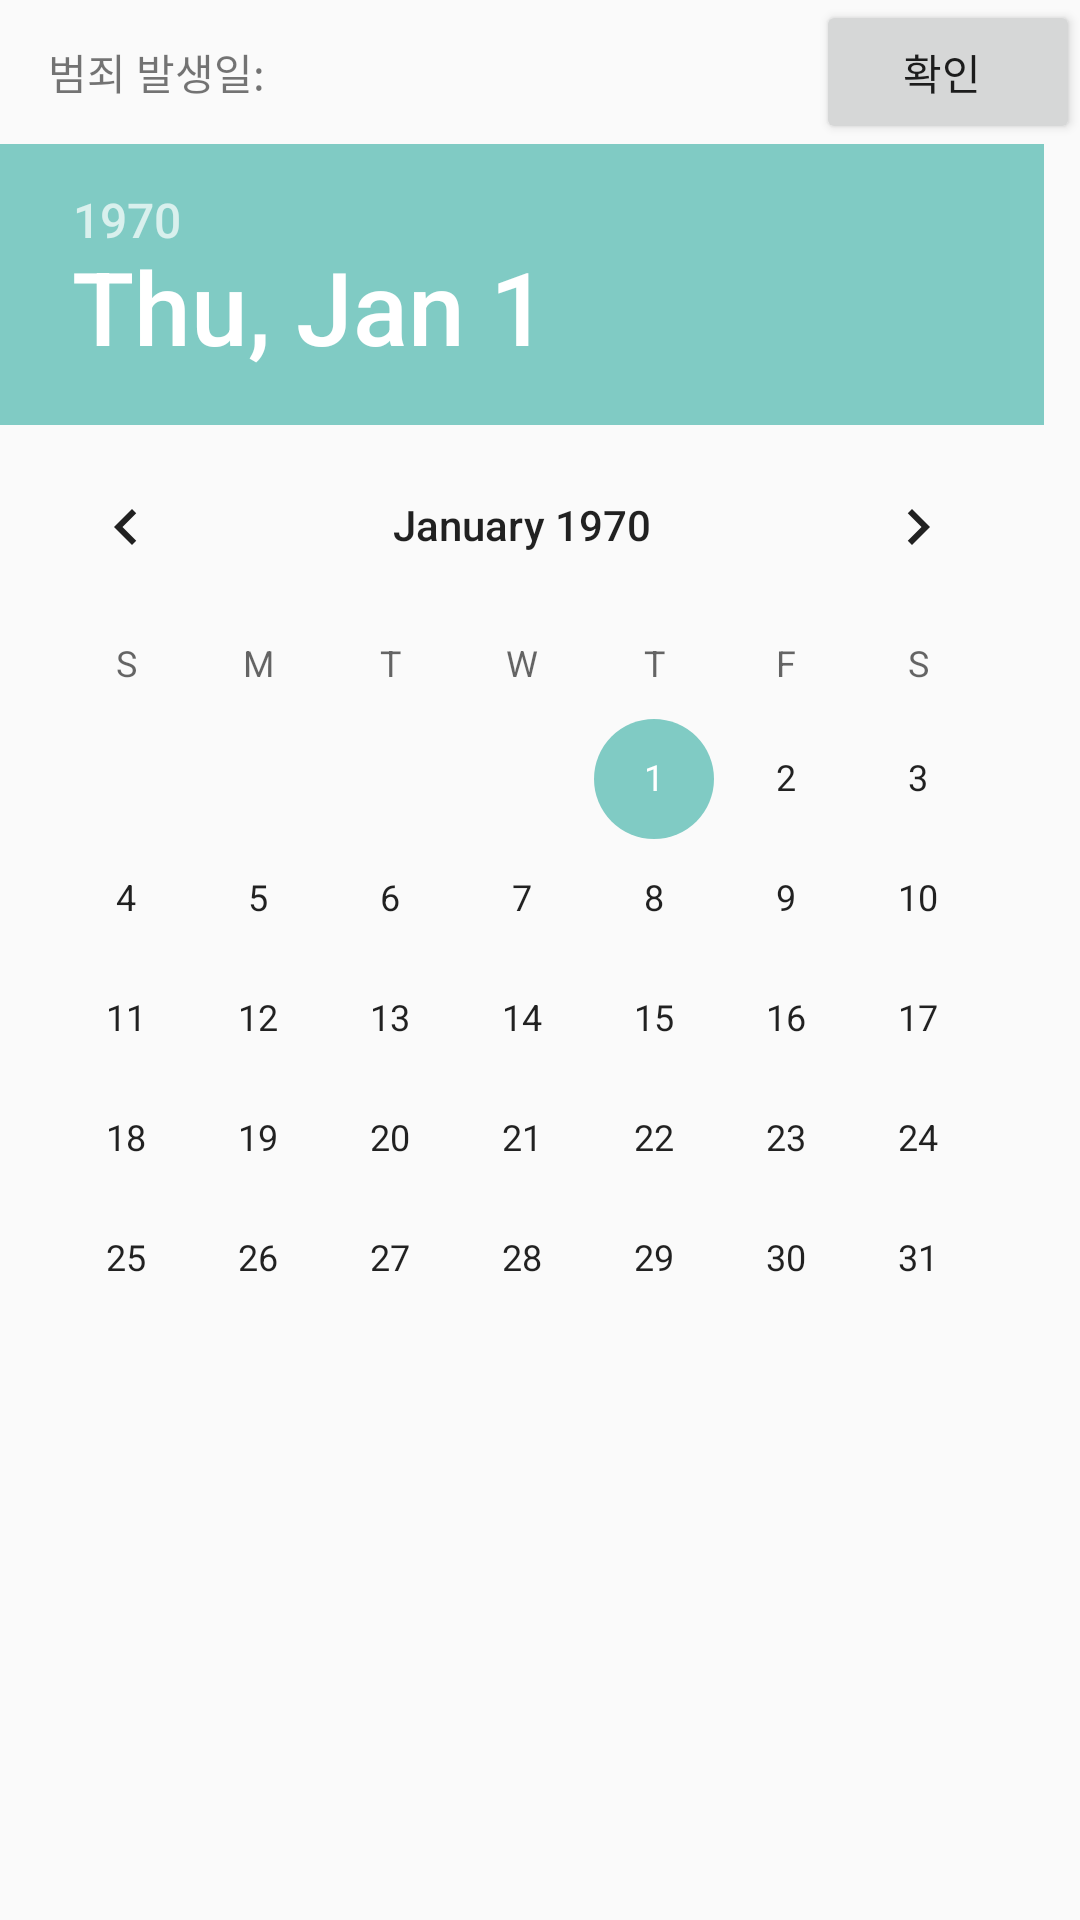

Reconstruct the res/layout file that produces this screen, plus the resources it refers to.
<!-- AndroidManifest.xml: application theme AppTheme -->
<!-- res/layout/dialog_date.xml -->
<?xml version="1.0" encoding="utf-8"?>
<LinearLayout xmlns:android="http://schemas.android.com/apk/res/android"
              android:layout_width="match_parent"
              android:layout_height="match_parent"
              android:orientation="vertical">

    <LinearLayout
        android:layout_width="match_parent"
        android:layout_height="wrap_content">

        <TextView
            android:layout_width="match_parent"
            android:layout_height="wrap_content"
            android:paddingLeft="16dp"
            android:layout_weight="1"
            android:text="@string/date_picker_title" />

        <Button
            android:id="@+id/dialog_date_picker_button"
            android:layout_width="wrap_content"
            android:layout_height="wrap_content"
            android:paddingRight="16dp"
            android:text="@string/dialog_time_picker_ok"/>
    </LinearLayout>

    <DatePicker
        android:id="@+id/dialog_date_picker"
        android:layout_width="match_parent"
        android:layout_height="match_parent"
        android:calendarViewShown="false">

    </DatePicker>

</LinearLayout>
<!-- resources referenced by this layout -->
<resources>
  <string name="date_picker_title">범죄 발생일:</string>
  <string name="dialog_time_picker_ok">확인</string>
  <style name="AppTheme" parent="Theme.AppCompat.Light.DarkActionBar">
          <item name="android:actionBarWidgetTheme">@android:style/Theme.Holo</item>
      </style>
</resources>
